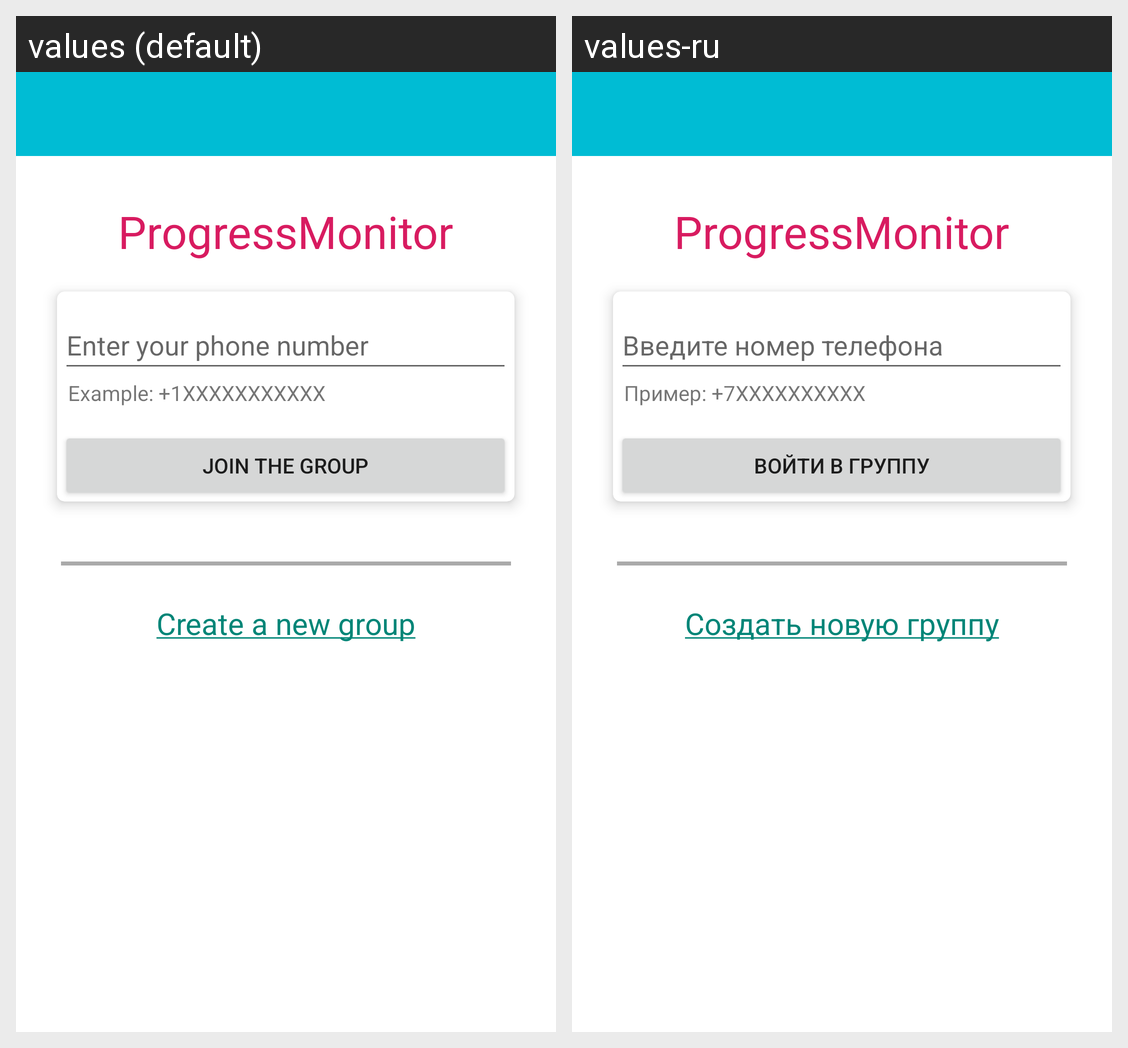

For this localized Android screen grid, give each drawn string resource with its value in every locale shown.
Android screen res/layout/activity_easy_login.xml rendered under 2 locales, left to right: values (default), values-ru. Device: Nexus 5 (rendered at 1080×1920; each locale shown at half size, 540×960, under a caption strip naming it); theme AppTheme.
Strings drawn on this screen, with the default value and each locale's value (text and hints the layout hard-codes, and strings that could not be matched under every locale, appear in the picture but are not listed):

app_name
  values: ProgressMonitor
  values-ru: ProgressMonitor

restore_pass_phone_num_hint
  values: Enter your phone number
  values-ru: Введите номер телефона

example_phone_number
  values: Example: +1XXXXXXXXXXX
  values-ru: Пример: +7XXXXXXXXXX

title_login_screen
  values: Join the group
  values-ru: Войти в группу

create_group_hint
  values: Create a new group
  values-ru: Создать новую группу
